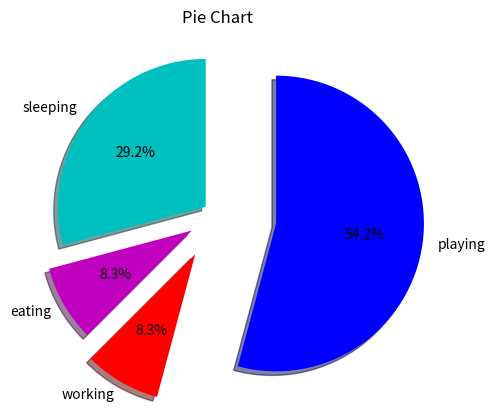

Source code (Python):
import matplotlib.pyplot as plt

slices = [7, 2, 2, 13]

activities = ['sleeping', 'eating', 'working', 'playing']
colors = ['c', 'm', 'r', 'b']

plt.pie( slices,
         labels=activities,
         colors=colors,
         startangle=90,
         shadow=True, # This make slices have shadows.
         explode=(0.1, 0.2, 0.3, 0.4),  # This function does the work that it makes the slices come out a little according to the value.
         autopct='%1.1f%%')  # This function makes the percentage of area covered by the slices makes appear on them like format described in the code.

plt.title('Pie Chart')
plt.show()

